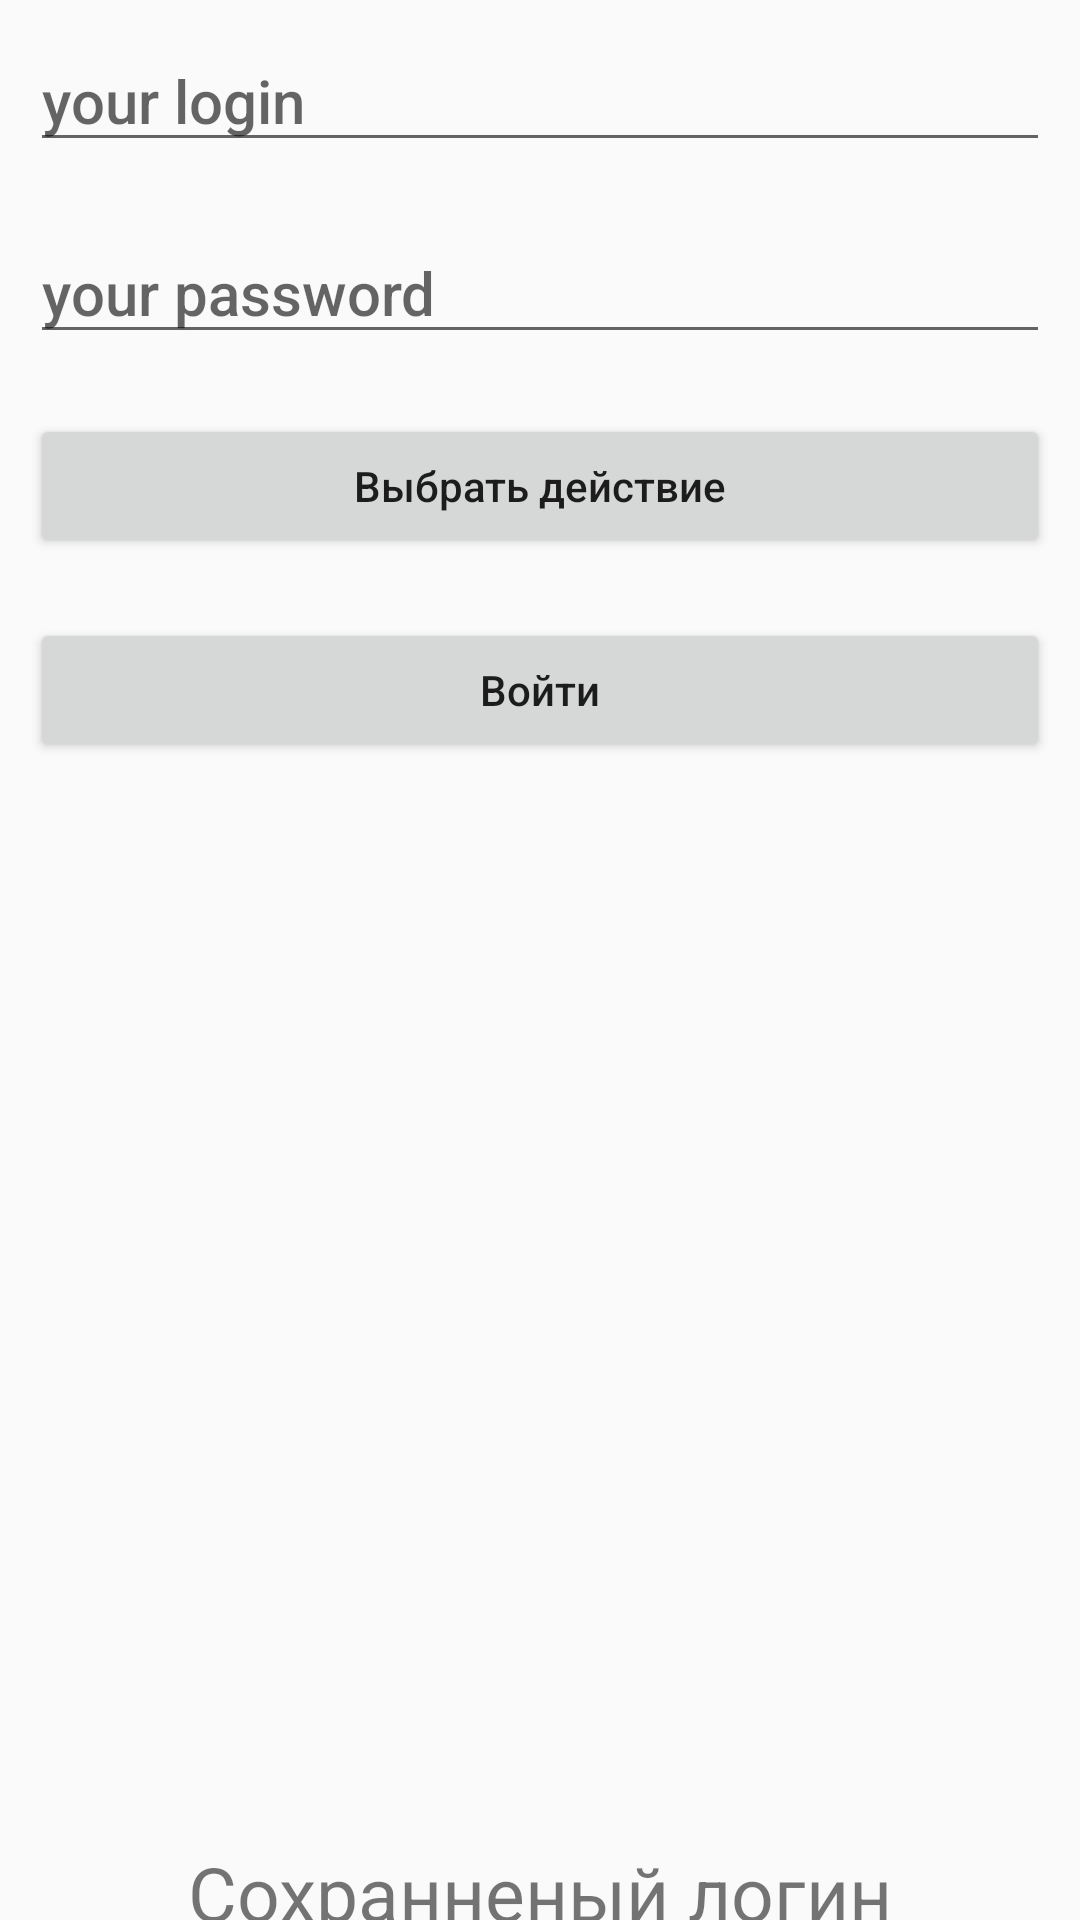

Produce the Android XML layout that renders to this screen, including the resource entries it uses.
<!-- AndroidManifest.xml: application theme Theme.Pr17_1_Chubarkov -->
<!-- res/layout/activity_main_screen.xml -->
<?xml version="1.0" encoding="utf-8"?>
<androidx.appcompat.widget.LinearLayoutCompat xmlns:android="http://schemas.android.com/apk/res/android"
    xmlns:app="http://schemas.android.com/apk/res-auto"
    xmlns:tools="http://schemas.android.com/tools"
    android:layout_width="match_parent"
    android:layout_height="match_parent"
    android:orientation="vertical"
    tools:context=".MainScreen">

    <EditText
        android:id="@+id/login"
        android:layout_width="match_parent"
        android:layout_height="wrap_content"
        android:layout_margin="10dp"
        android:fontFamily="sans-serif-medium"
        android:hint="your login"
        android:inputType="text"
        android:textSize="20sp" />

    <EditText
        android:id="@+id/pass"
        android:layout_width="match_parent"
        android:layout_height="wrap_content"
        android:layout_margin="10dp"
        android:fontFamily="sans-serif-medium"
        android:hint="your password"
        android:inputType="textPassword"
        android:textSize="20sp" />

    <Button
        android:id="@+id/save"
        android:layout_width="match_parent"
        android:layout_height="wrap_content"
        android:layout_margin="10dp"
        android:onClick="handler"
        android:text="Выбрать действие"
        android:textAllCaps="false" />
    <Button
        android:id="@+id/next"
        android:layout_width="match_parent"
        android:layout_height="wrap_content"
        android:layout_margin="10dp"
        android:onClick="next"
        android:text="Войти"
        android:textAllCaps="false" />

    <TextView
        android:id="@+id/text1"
        android:layout_width="match_parent"
        android:layout_height="wrap_content"
        android:text="Сохранненый логин"
        android:textSize="25sp"
        android:gravity="center"
        android:paddingTop="350dp">

    </TextView>
    <TextView
        android:id="@+id/text2"
        android:layout_width="match_parent"
        android:layout_height="wrap_content"
        android:text="Сохранненый пароль"
        android:textSize="25sp"
        android:gravity="center">

    </TextView>

</androidx.appcompat.widget.LinearLayoutCompat>
<!-- resources referenced by this layout -->
<resources>
  <style name="Theme.Pr17_1_Chubarkov" parent="Theme.AppCompat.DayNight.NoActionBar" />
</resources>
